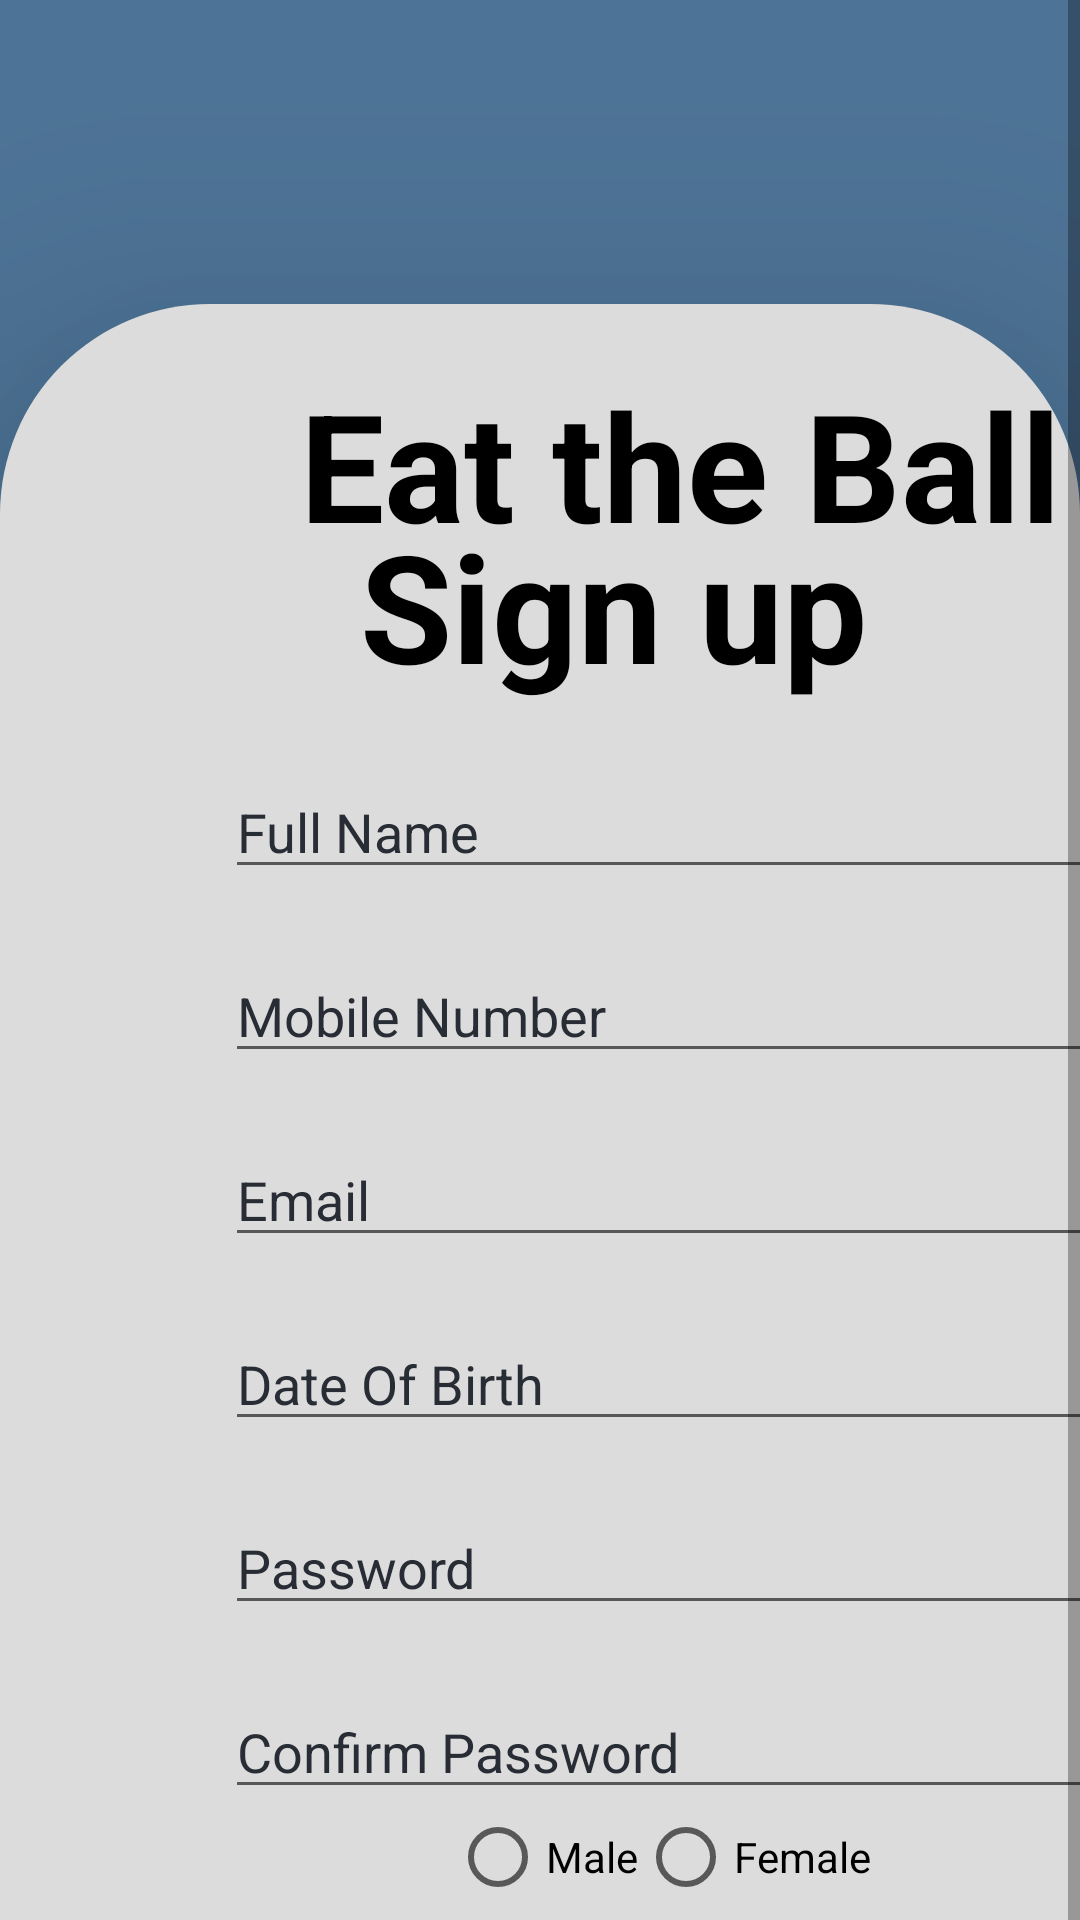

Here is an Android app screen rendered from its layout file. Give the layout XML and the strings, colors and styles it references.
<!-- AndroidManifest.xml: application theme Theme.Loginpage -->
<!-- res/layout/activity_register_user.xml -->
<?xml version="1.0" encoding="utf-8"?>
<RelativeLayout xmlns:android="http://schemas.android.com/apk/res/android"
    xmlns:app="http://schemas.android.com/apk/res-auto"
    xmlns:tools="http://schemas.android.com/tools"
    android:layout_width="match_parent"
    android:layout_height="match_parent"
    tools:context=".RegisterUser"
    android:background="@color/prfback">

    <ScrollView
        android:layout_width="match_parent"
        android:layout_height="861dp"
        android:layout_alignParentTop="true"
        android:layout_alignParentBottom="true"
        android:layout_marginTop="-19dp"
        android:layout_marginBottom="-72dp"
        android:scrollbars="vertical">

        <LinearLayout
            android:layout_width="match_parent"
            android:layout_height="900dp"
            android:layout_marginStart="0dp"
            android:layout_marginLeft="0dp"
            android:layout_marginTop="120dp"
            android:layout_marginBottom="0dp"
            android:background="@drawable/whitebox"
            android:elevation="50dp"
            android:orientation="vertical">
            <TextView

                android:id="@+id/text5"
                android:layout_width="wrap_content"
                android:layout_height="wrap_content"
                android:layout_marginStart="100dp"
                android:layout_marginLeft="100dp"
                android:layout_marginTop="20dp"
                android:layout_marginEnd="0dp"
                android:layout_marginRight="0dp"
                android:textColor="@color/textcolor"
                android:text="Eat the Ball"
                android:textSize="50sp"
                android:textStyle="bold"
                />

            <TextView

                android:id="@+id/text"
                android:layout_width="wrap_content"
                android:layout_height="wrap_content"
                android:layout_marginStart="120dp"
                android:layout_marginLeft="120dp"
                android:layout_marginTop="-20dp"
                android:layout_marginEnd="0dp"
                android:layout_marginRight="0dp"
                android:text="@string/sign_up"
                android:textColor="@color/textcolor"
                android:textSize="50sp"
                android:textStyle="bold" />

            <EditText

                android:id="@+id/fullname"
                android:layout_width="290dp"
                android:layout_height="wrap_content"
                android:layout_marginStart="75dp"
                android:layout_marginLeft="75dp"
                android:layout_marginTop="20dp"
                android:autofillHints=""
                android:cursorVisible="true"
                android:hint="@string/fullname"
                android:inputType="textPersonName"
                android:textColor="@color/placeholdercolor"
                android:textColorHint="@color/placeholdercolor" />

            <EditText

                android:id="@+id/age"
                android:layout_width="290dp"
                android:layout_height="wrap_content"
                android:layout_marginStart="75dp"
                android:layout_marginLeft="75dp"
                android:layout_marginTop="20dp"
                android:autofillHints=""
                android:cursorVisible="true"
                android:hint="@string/mobile_number"
                android:inputType="textPersonName"
                android:textColor="@color/placeholdercolor"
                android:textColorHint="@color/placeholdercolor" />

            <EditText

                android:id="@+id/email"
                android:layout_width="290dp"
                android:layout_height="wrap_content"
                android:layout_marginStart="75dp"
                android:layout_marginLeft="75dp"
                android:layout_marginTop="20dp"
                android:autofillHints=""
                android:cursorVisible="true"
                android:hint="@string/email"
                android:inputType="textEmailAddress"
                android:textColor="@color/placeholdercolor"
                android:textColorHint="@color/placeholdercolor" />

            <EditText
                android:id="@+id/Birthday"
                android:layout_width="291dp"
                android:layout_height="match_parent"
                android:layout_marginStart="75dp"
                android:layout_marginLeft="75dp"
                android:layout_marginTop="20dp"
                android:clickable="false"
                android:cursorVisible="false"
                android:focusable="false"
                android:textColor="@color/placeholdercolor"
                android:textColorHint="@color/placeholdercolor"
                android:focusableInTouchMode="false"
                android:hint="@string/birthday" />

            <EditText

                android:id="@+id/password"
                android:layout_width="290dp"
                android:layout_height="wrap_content"
                android:layout_marginStart="75dp"
                android:layout_marginLeft="75dp"
                android:layout_marginTop="20dp"
                android:autofillHints=""
                android:cursorVisible="true"
                android:hint="@string/password"
                android:inputType="textPassword"
                android:textColor="@color/placeholdercolor"
                android:textColorHint="@color/placeholdercolor" />

            <EditText

                android:id="@+id/confirmpassword"
                android:layout_width="290dp"
                android:layout_height="wrap_content"
                android:layout_marginStart="75dp"
                android:layout_marginLeft="75dp"
                android:layout_marginTop="20dp"
                android:autofillHints=""
                android:cursorVisible="true"
                android:hint="@string/confirmpassword"
                android:inputType="textPassword"
                android:textColor="@color/placeholdercolor"
                android:textColorHint="@color/placeholdercolor" />

            <RadioGroup
                android:layout_width="wrap_content"
                android:layout_height="wrap_content"
                android:orientation="horizontal">

                <RadioButton
                    android:id="@+id/male"
                    android:layout_marginLeft="150dp"
                    android:layout_width="wrap_content"
                    android:layout_height="wrap_content"
                    android:text="Male"/>

                <RadioButton
                    android:id="@+id/female"
                    android:layout_width="wrap_content"
                    android:layout_height="wrap_content"
                    android:text="Female"/>
            </RadioGroup>

            <Button

                android:id="@+id/registerUser"
                style="@android:style/Widget.Button"
                android:layout_width="290dp"
                android:layout_height="wrap_content"
                android:layout_marginStart="75dp"
                android:layout_marginLeft="75dp"
                android:layout_marginTop="10dp"
                android:background="#3bc3e0"
                android:cursorVisible="true"
                android:onClick="onClick"
                android:radius="100dp"
                android:text="@string/sign_up"
                android:textColor="#ffffff"
                android:textSize="20dp"
                android:textStyle="normal|bold" />


            <TextView

                android:id="@+id/empty"
                android:layout_width="wrap_content"
                android:layout_height="wrap_content"
                android:layout_marginStart="80dp"
                android:layout_marginLeft="0dp"
                android:layout_marginTop="10dp"
                android:layout_marginEnd="0dp"
                android:layout_marginRight="0dp"
                android:text=" "
                android:textColor="@color/textcolor"
                android:textSize="50sp"
                android:textStyle="bold" />

        </LinearLayout>
    </ScrollView>
</RelativeLayout>
<!-- resources referenced by this layout -->
<resources>
  <color name="placeholdercolor">#282c34</color>
  <color name="prfback">#4d7396</color>
  <color name="textcolor">#000000</color>
  <!-- drawable whitebox (drawable) -->
  <?xml version="1.0" encoding="utf-8"?>
  <shape xmlns:android="http://schemas.android.com/apk/res/android"
      android:shape="rectangle">
  
      <corners android:topLeftRadius="70dp" android:topRightRadius="70dp"
          android:bottomLeftRadius="0dp" android:bottomRightRadius="0dp"
          android:rotation="100"
     />
      <solid android:color="@color/prftop" />
  
  </shape>
  <string name="birthday">Date Of Birth</string>
  <string name="confirmpassword">Confirm Password</string>
  <string name="email">Email</string>
  <string name="fullname">Full Name</string>
  <string name="mobile_number">Mobile Number</string>
  <string name="password">Password</string>
  <string name="sign_up">Sign up</string>
  <style name="Theme.Loginpage" parent="Theme.AppCompat.DayNight.DarkActionBar">
          
          <item name="colorPrimary">@color/purple_500</item>
          <item name="colorPrimaryVariant">@color/purple_700</item>
          <item name="colorOnPrimary">@color/white</item>
          
          <item name="colorSecondary">@color/teal_200</item>
          <item name="colorSecondaryVariant">@color/teal_700</item>
          <item name="colorOnSecondary">@color/black</item>
          
          <item name="android:statusBarColor" tools:targetApi="l">?attr/colorPrimaryVariant</item>
          
      </style>
  <color name="prftop">#DCDCDC</color>
  <color name="purple_500">#FFFFFFFF</color>
  <color name="purple_700">#FFFFFFFF</color>
  <color name="white">#FFFFFFFF</color>
  <color name="teal_200">#FF03DAC5</color>
  <color name="teal_700">#FF018786</color>
  <color name="black">#FF000000</color>
</resources>
